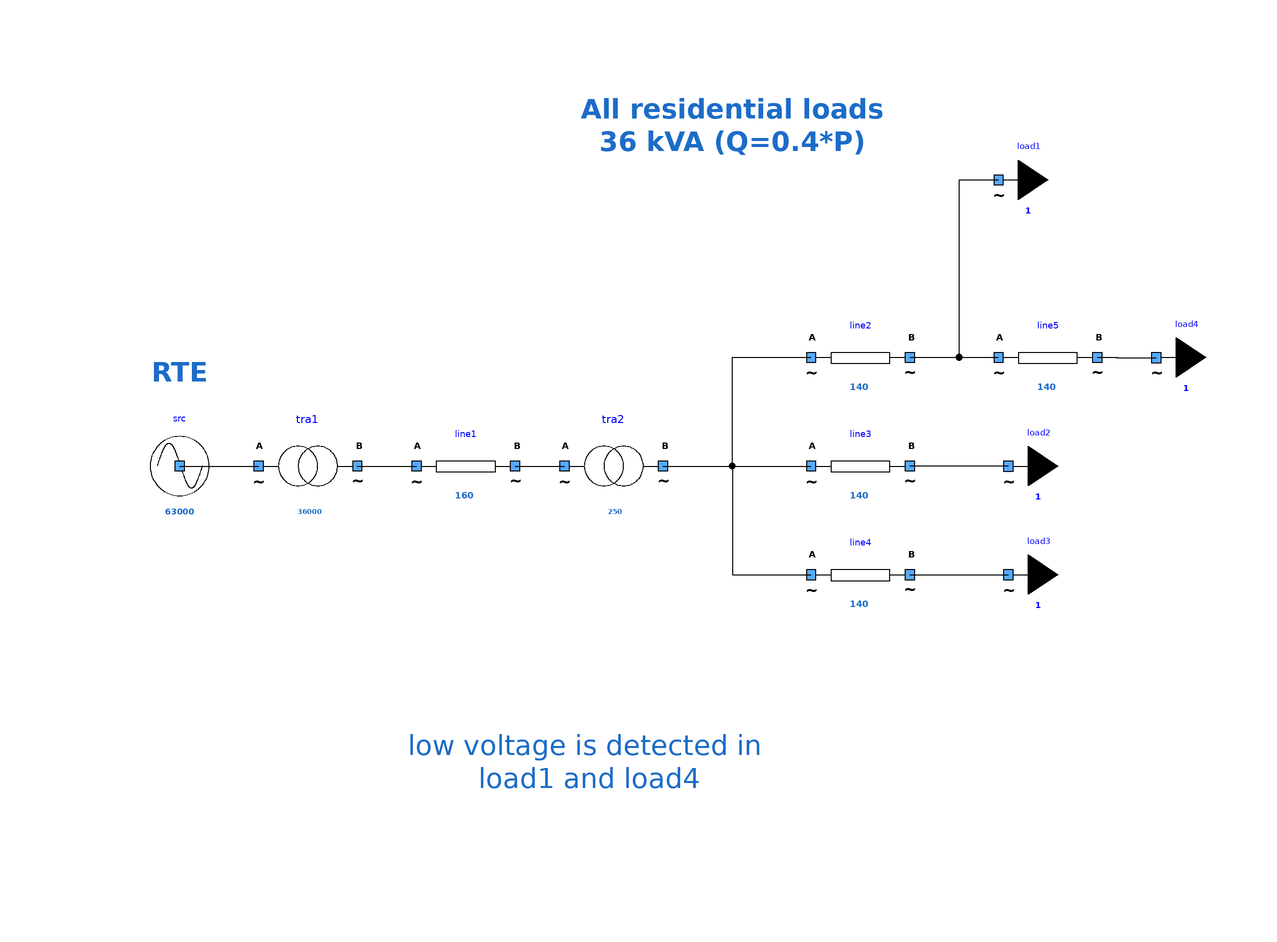

This picture is the connection diagram that the Modelica source below describes through its graphical annotations.

model Network "Simple Distribution network"
        extends Icons.myExample;
        Components.myTransformer tra1(UNomA = 63000, UNomB = 20000, SNom = 36000, R = 1e-9, X = 1e-9) annotation (
          Placement(visible = true, transformation(origin = {-62, 16}, extent = {{-10, -10}, {10, 10}}, rotation = 0)));
        Components.myLine line1(UNom = 20000, Imax = 160, R = 0.9, X = 0.3) annotation (
          Placement(visible = true, transformation(origin = {-30, 16}, extent = {{-10, -10}, {10, 10}}, rotation = 0)));
        Components.myTransformer tra2(UNomA = 20000, UNomB = 400, SNom = 250, R = 1e-9, X = 1e-9) annotation (
          Placement(visible = true, transformation(origin = {0, 16}, extent = {{-10, -10}, {10, 10}}, rotation = 0)));
        Components.myLoad load1(P = 36000 / sqrt(1.16), UNom = 400, Q = 0.4 * 36000 / sqrt(1.16)) annotation (
          Placement(visible = true, transformation(origin = {78, 74}, extent = {{-10, -10}, {10, 10}}, rotation = 0)));
        Components.myLine line2(UNom = 400, Imax = 140, R = 0.2, X = 0.2) annotation (
          Placement(visible = true, transformation(origin = {50, 38}, extent = {{-10, -10}, {10, 10}}, rotation = 0)));
        Components.myLoad load2(P = 36000 / sqrt(1.16), UNom = 400, Q = 0.4 * 36000 / sqrt(1.16)) annotation (
          Placement(visible = true, transformation(origin = {80, 16}, extent = {{-10, -10}, {10, 10}}, rotation = 0)));
        Components.myLine line4(UNom = 400, Imax = 140, R = 0.2, X = 0.2) annotation (
          Placement(visible = true, transformation(origin = {50, -6}, extent = {{-10, -10}, {10, 10}}, rotation = 0)));
        Components.myLoad load3(P = 36000 / sqrt(1.16), UNom = 400, Q = 0.4 * 36000 / sqrt(1.16)) annotation (
          Placement(visible = true, transformation(origin = {80, -6}, extent = {{-10, -10}, {10, 10}}, rotation = 0)));
        Components.mySource src(UNom = 63000) annotation (
          Placement(visible = true, transformation(origin = {-88, 16}, extent = {{-10, -10}, {10, 10}}, rotation = 0)));
        Components.myLine line3(UNom = 400, Imax = 140, R = 0.2, X = 0.2) annotation (
          Placement(visible = true, transformation(origin = {50, 16}, extent = {{-10, -10}, {10, 10}}, rotation = 0)));
        Components.myLine line5(UNom = 400, Imax = 140, R = 0.2, X = 0.2) annotation (
          Placement(visible = true, transformation(origin = {88, 38}, extent = {{-10, -10}, {10, 10}}, rotation = 0)));
        Components.myLoad load4(P = 36000 / sqrt(1.16), UNom = 400, Q = 0.4 * 36000 / sqrt(1.16)) annotation (
          Placement(visible = true, transformation(origin = {110, 38}, extent = {{-10, -10}, {10, 10}}, rotation = 0)));
      equation
        connect(line1.terminalB, tra2.terminalA) annotation (
          Line(points = {{-20, 16}, {-10, 16}}));
        connect(line2.terminalB, load1.terminal) annotation (
          Line(points={{60,38},{70,38},{70,73.97},{77.99,73.97}}));
        connect(line4.terminalB, load3.terminal) annotation (
          Line(points={{60,-6},{70,-6},{70,-6.03},{79.99,-6.03}}));
        connect(tra1.terminalB, line1.terminalA) annotation (
          Line(points = {{-52, 16}, {-40, 16}}, color = {0, 0, 0}));
        connect(tra2.terminalB, line2.terminalA) annotation (
          Line(points = {{10, 16}, {24, 16}, {24, 38}, {40, 38}}, color = {0, 0, 0}));
        connect(tra2.terminalB, line4.terminalA) annotation (
          Line(points = {{10, 16}, {24, 16}, {24, -6}, {40, -6}}, color = {0, 0, 0}));
        connect(load2.terminal, line3.terminalB) annotation (
          Line(points={{79.99,15.97},{70,15.97},{70,16},{60,16}},          color = {0, 0, 0}));
        connect(tra2.terminalB, line3.terminalA) annotation (
          Line(points = {{10, 16}, {40, 16}}, color = {0, 0, 0}));
        connect(line2.terminalB, line5.terminalA) annotation (
          Line(points = {{60, 38}, {78, 38}}, color = {0, 0, 0}));
        connect(line5.terminalB, load4.terminal) annotation (
          Line(points={{98,38},{102,38},{102,37.97},{109.99,37.97}},          color = {0, 0, 0}));
        connect(src.terminal, tra1.terminalA) annotation (
          Line(points = {{-88, 16}, {-72, 16}, {-72, 16}}, color = {0, 0, 0}));
        annotation (
          Diagram(graphics={  Text(lineColor = {28, 108, 200}, extent = {{-14, 96}, {62, 74}}, fontSize = 10, textStyle = {TextStyle.Bold}, textString = "All residential loads
36 kVA (Q=0.4*P)"), Text(lineColor = {28, 108, 200}, extent = {{-110, 42}, {-66, 28}}, textStyle = {TextStyle.Bold}, fontSize = 10, textString = "RTE"), Text(lineColor = {28, 108, 200}, extent = {{-42, -22}, {32, -66}}, fontSize = 12, textString = "low voltage is detected in 
load1 and load4")}, coordinateSystem(initialScale = 0.1)),
          experiment(StopTime = 1));
      end Network;